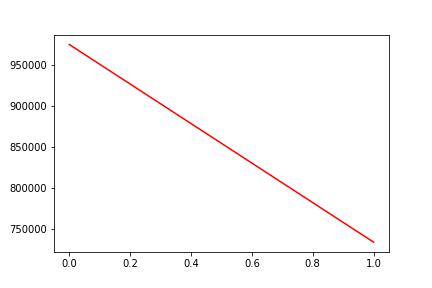

The table this chart was drawn from, first rows:
, date, assets
0, 0, 975666
1, 20170503, 733528
